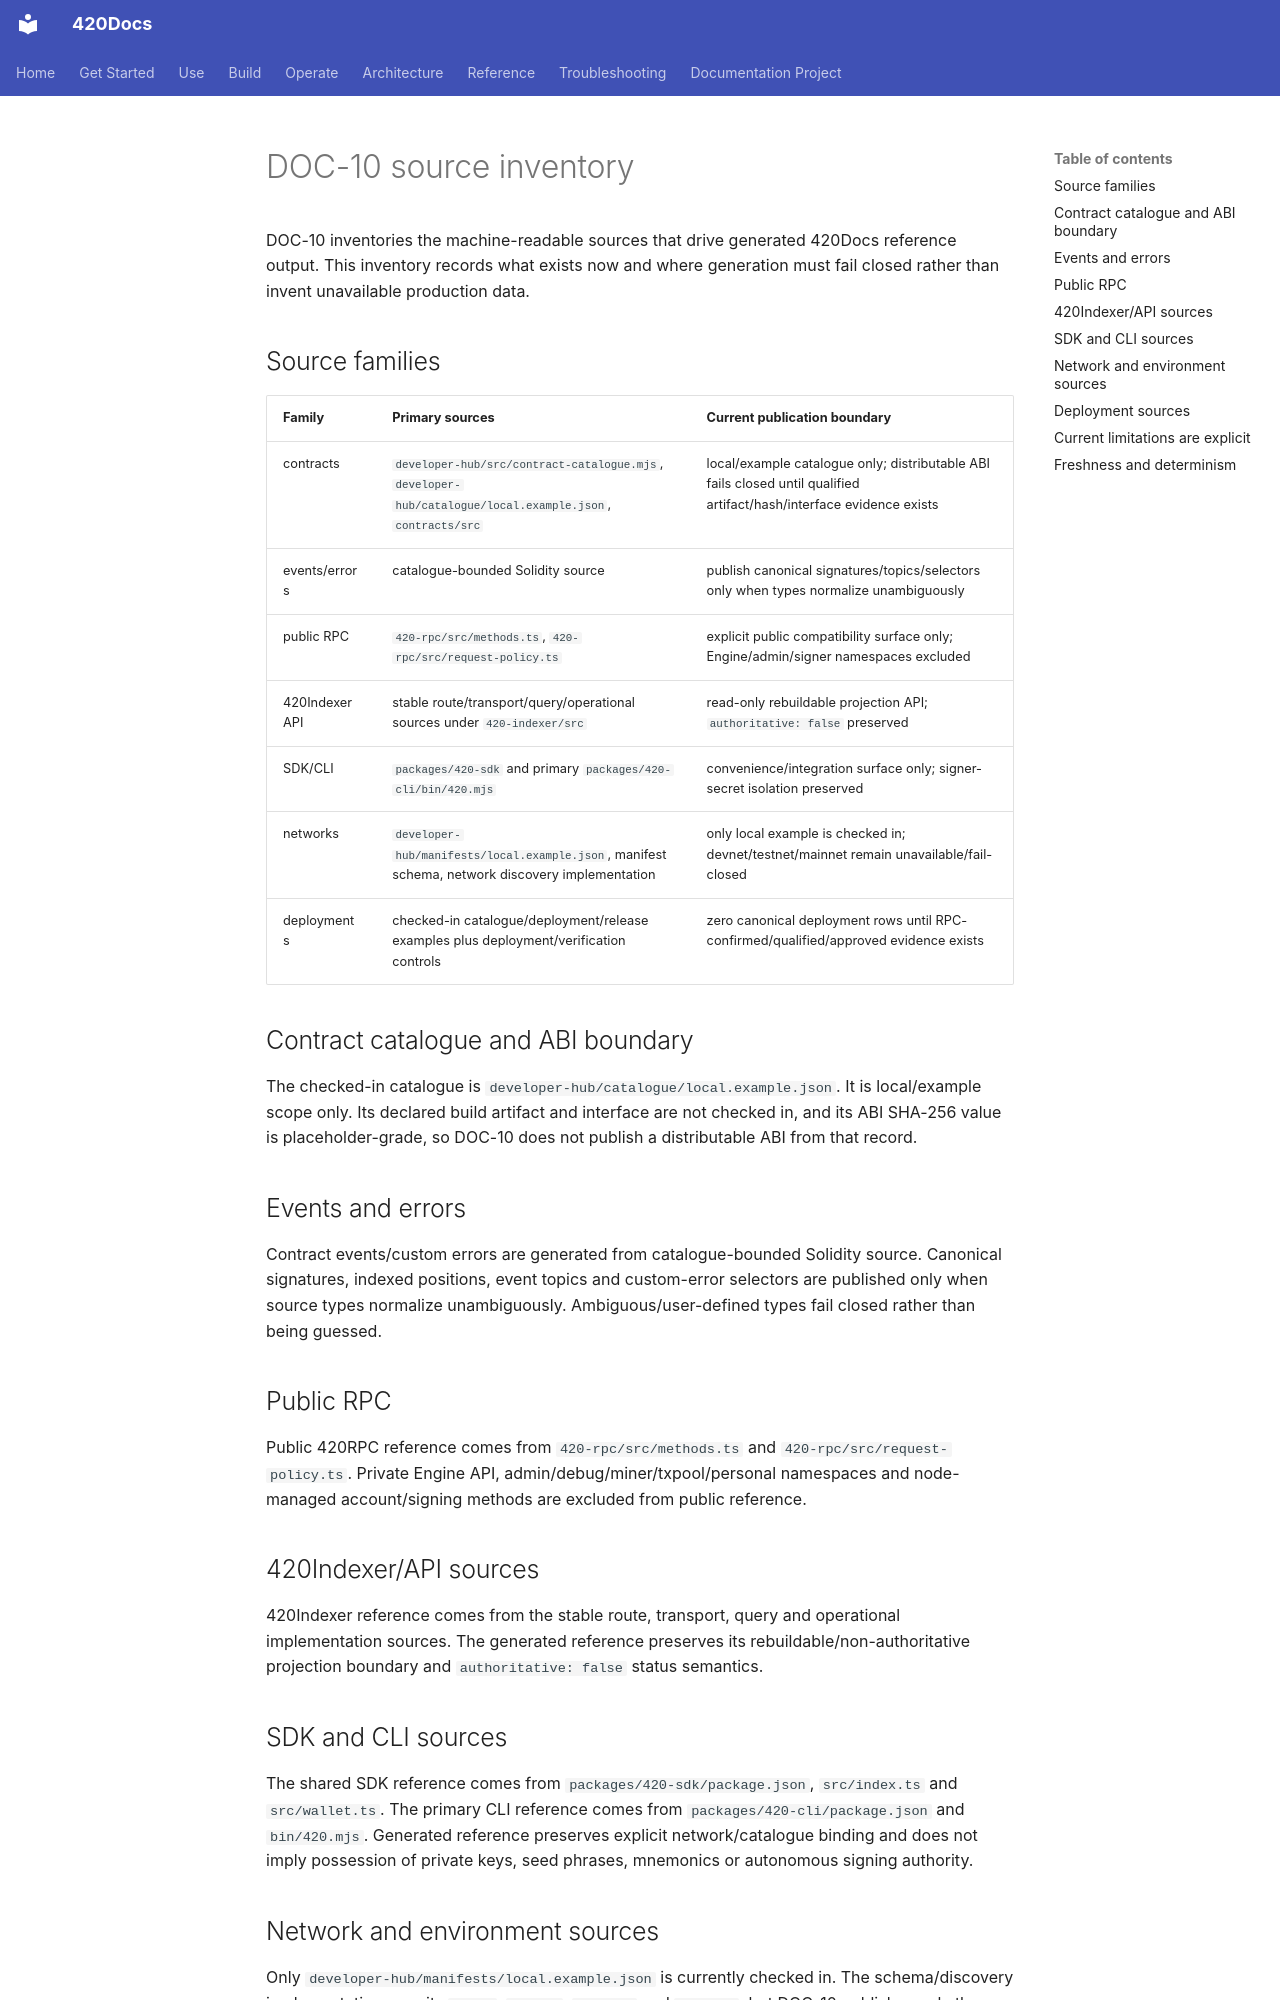

repository: abvhiael/420-integrated-v0.1 · page: reference/source-inventory/index.html · generator: mkdocs

---
title: DOC-10 source inventory
audience:
  - developer
category: reference
status: current
version: current
---

# DOC-10 source inventory

DOC-10 inventories the machine-readable sources that drive generated 420Docs reference output. This inventory records what exists now and where generation must fail closed rather than invent unavailable production data.

## Source families

| Family | Primary sources | Current publication boundary |
| --- | --- | --- |
| contracts | `developer-hub/src/contract-catalogue.mjs`, `developer-hub/catalogue/local.example.json`, `contracts/src` | local/example catalogue only; distributable ABI fails closed until qualified artifact/hash/interface evidence exists |
| events/errors | catalogue-bounded Solidity source | publish canonical signatures/topics/selectors only when types normalize unambiguously |
| public RPC | `420-rpc/src/methods.ts`, `420-rpc/src/request-policy.ts` | explicit public compatibility surface only; Engine/admin/signer namespaces excluded |
| 420Indexer API | stable route/transport/query/operational sources under `420-indexer/src` | read-only rebuildable projection API; `authoritative: false` preserved |
| SDK/CLI | `packages/420-sdk` and primary `packages/420-cli/bin/420.mjs` | convenience/integration surface only; signer-secret isolation preserved |
| networks | `developer-hub/manifests/local.example.json`, manifest schema, network discovery implementation | only local example is checked in; devnet/testnet/mainnet remain unavailable/fail-closed |
| deployments | checked-in catalogue/deployment/release examples plus deployment/verification controls | zero canonical deployment rows until RPC-confirmed/qualified/approved evidence exists |

## Contract catalogue and ABI boundary

The checked-in catalogue is `developer-hub/catalogue/local.example.json`. It is local/example scope only. Its declared build artifact and interface are not checked in, and its ABI SHA-256 value is placeholder-grade, so DOC-10 does not publish a distributable ABI from that record.

## Events and errors

Contract events/custom errors are generated from catalogue-bounded Solidity source. Canonical signatures, indexed positions, event topics and custom-error selectors are published only when source types normalize unambiguously. Ambiguous/user-defined types fail closed rather than being guessed.

## Public RPC

Public 420RPC reference comes from `420-rpc/src/methods.ts` and `420-rpc/src/request-policy.ts`. Private Engine API, admin/debug/miner/txpool/personal namespaces and node-managed account/signing methods are excluded from public reference.

## 420Indexer/API sources

420Indexer reference comes from the stable route, transport, query and operational implementation sources. The generated reference preserves its rebuildable/non-authoritative projection boundary and `authoritative: false` status semantics.

## SDK and CLI sources

The shared SDK reference comes from `packages/420-sdk/package.json`, `src/index.ts` and `src/wallet.ts`. The primary CLI reference comes from `packages/420-cli/package.json` and `bin/420.mjs`. Generated reference preserves explicit network/catalogue binding and does not imply possession of private keys, seed phrases, mnemonics or autonomous signing authority.
